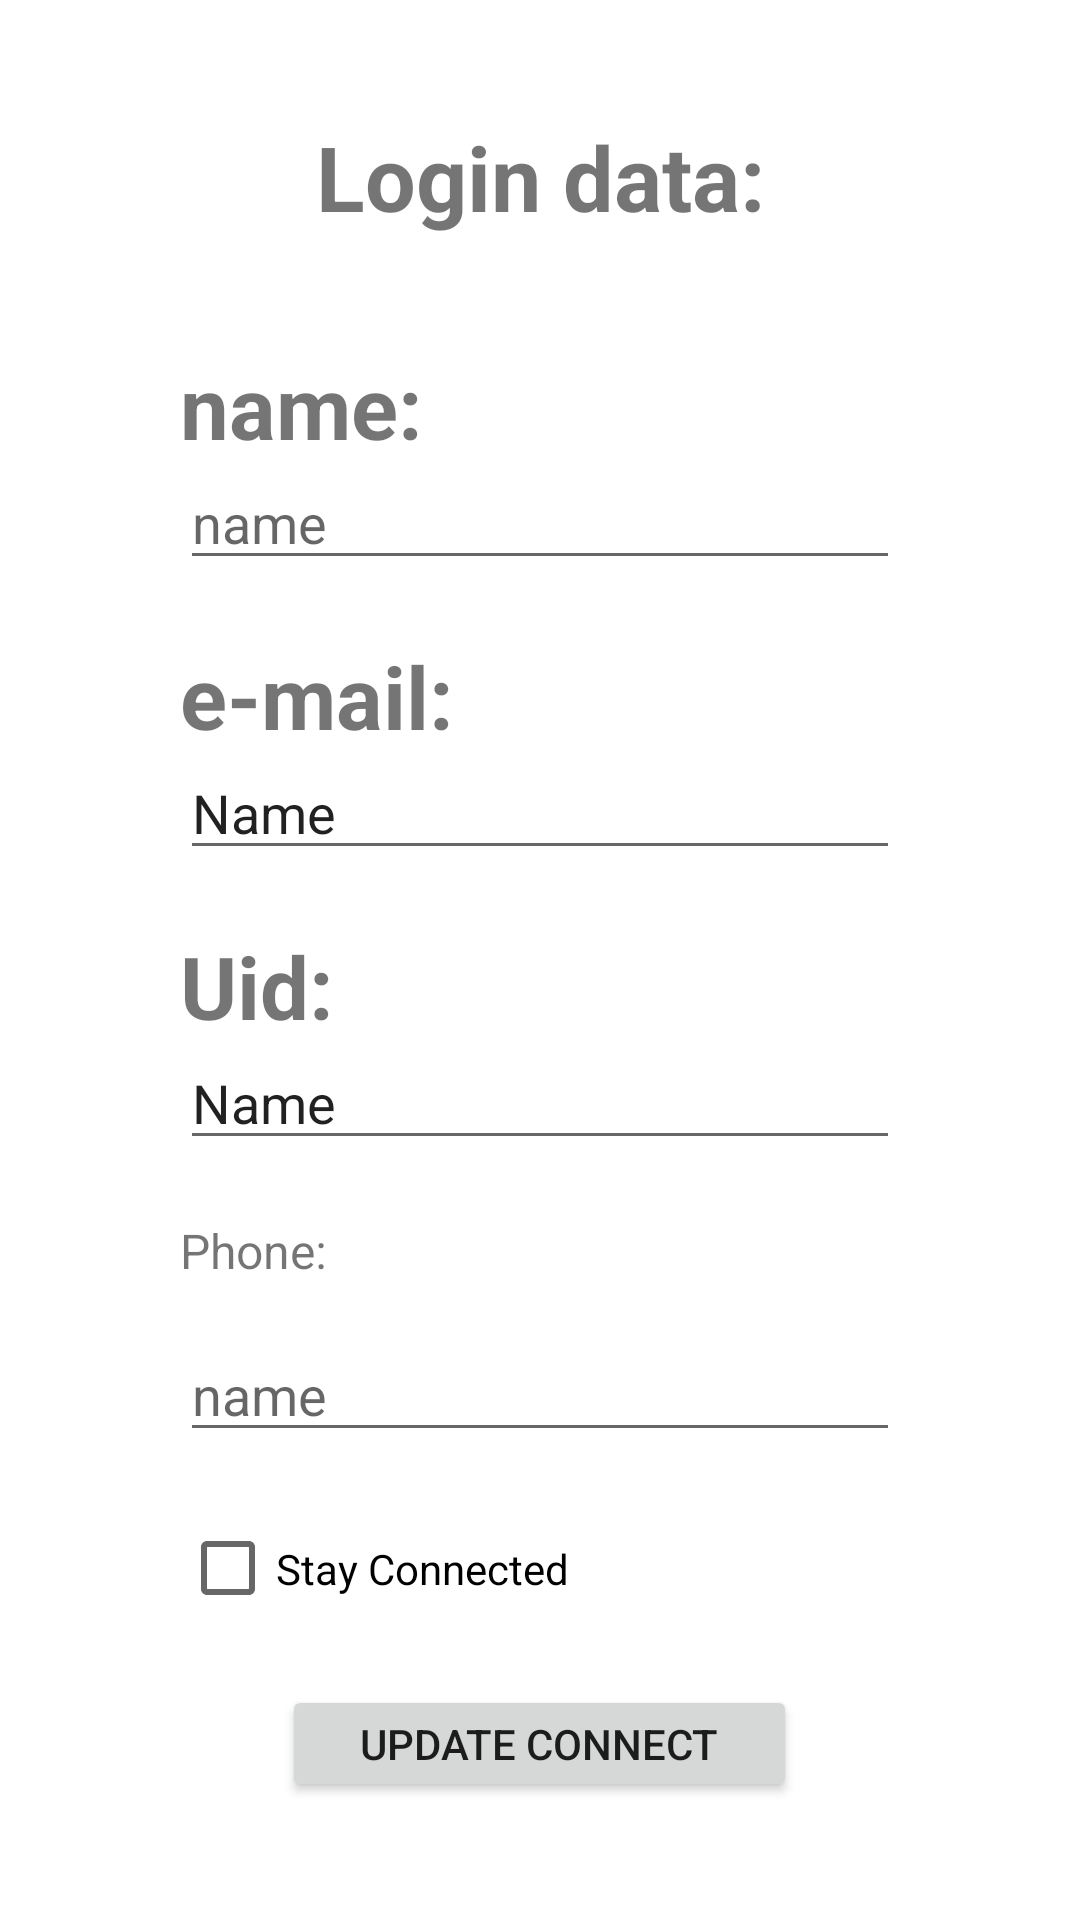

Produce the Android XML layout that renders to this screen, including the resource entries it uses.
<!-- AndroidManifest.xml: application theme Theme.MyDigitalPlanner -->
<!-- res/layout/activity_log_in_ok.xml -->
<?xml version="1.0" encoding="utf-8"?>
<LinearLayout xmlns:android="http://schemas.android.com/apk/res/android"
    xmlns:app="http://schemas.android.com/apk/res-auto"
    xmlns:tools="http://schemas.android.com/tools"
    android:layout_width="match_parent"
    android:layout_height="match_parent"
    android:orientation="horizontal"
    tools:context=".LogInOk">

    <Space
        android:layout_width="0dp"
        android:layout_height="match_parent"
        android:layout_weight="1" />

    <LinearLayout
        android:layout_width="0dp"
        android:layout_height="match_parent"
        android:layout_weight="4"
        android:orientation="vertical">

        <Space
            android:layout_width="match_parent"
            android:layout_height="0dp"
            android:layout_weight="1" />

        <TextView
            android:layout_width="match_parent"
            android:layout_height="0dp"
            android:layout_weight="1"
            android:gravity="center"
            android:text="Login data:"
            android:textSize="30sp"
            android:textStyle="bold" />

        <Space
            android:layout_width="match_parent"
            android:layout_height="0dp"
            android:layout_weight="1" />

        <TextView
            android:layout_width="match_parent"
            android:layout_height="0dp"
            android:layout_weight="1"
            android:autoSizeTextType="uniform"
            android:text="name:"
            android:textSize="16sp"
            android:textStyle="bold" />


        <EditText
            android:id="@+id/nameu"
            android:layout_width="match_parent"
            android:layout_height="0px"
            android:layout_weight="1"
            android:ems="10"
            android:hint="name"
            android:inputType="textPersonName" />

        <Space
            android:layout_width="match_parent"
            android:layout_height="0dp"
            android:layout_weight="0.5" />

        <TextView
            android:layout_width="match_parent"
            android:layout_height="0dp"
            android:layout_weight="1"
            android:text="e-mail:"
            android:autoSizeTextType="uniform"
            android:textStyle="bold" />

        <EditText
            android:id="@+id/emailu"
            android:layout_width="match_parent"
            android:layout_height="0px"
            android:layout_weight="1"
            android:ems="10"
            android:inputType="textPersonName"
            android:text="Name" />

        <Space
            android:layout_width="match_parent"
            android:layout_height="0dp"
            android:layout_weight="0.5" />

        <TextView
            android:layout_width="match_parent"
            android:layout_height="0dp"
            android:layout_weight="1"
            android:text="Uid:"
            android:autoSizeTextType="uniform"
            android:textStyle="bold" />

        <EditText
            android:id="@+id/uidu"
            android:layout_width="match_parent"
            android:layout_height="0px"
            android:layout_weight="1"
            android:ems="10"
            android:inputType="textPersonName"
            android:text="Name" />

        <Space
            android:layout_width="match_parent"
            android:layout_height="0dp"
            android:layout_weight="0.5" />

        <TextView
            android:layout_width="match_parent"
            android:layout_height="0px"
            android:layout_weight="1"
            android:text="Phone:"
            android:textSize="16sp" />

        <EditText
            android:id="@+id/phoneu"
            android:layout_width="match_parent"
            android:layout_height="0px"
            android:layout_weight="1"
            android:ems="10"
            android:hint="name"
            android:inputType="textPersonName" />

        <Space
            android:layout_width="match_parent"
            android:layout_height="0px"
            android:layout_weight="0.5" />

        <CheckBox
            android:id="@+id/cBconnectview"
            android:layout_width="match_parent"
            android:layout_height="0dp"
            android:layout_weight="1"
            android:text="Stay Connected" />

        <Space
            android:layout_width="match_parent"
            android:layout_height="0dp"
            android:layout_weight="0.5" />

        <LinearLayout
            android:layout_width="match_parent"
            android:layout_height="0dp"
            android:layout_weight="1"
            android:orientation="horizontal">

            <Space
                android:layout_width="0dp"
                android:layout_height="match_parent"
                android:layout_weight="1" />

            <Button
                android:layout_width="0dp"
                android:layout_height="match_parent"
                android:layout_weight="5"
                android:onClick="update"
                android:text="Update connect" />

            <Space
                android:layout_width="0dp"
                android:layout_height="match_parent"
                android:layout_weight="1" />

        </LinearLayout>

        <Space
            android:layout_width="match_parent"
            android:layout_height="0dp"
            android:layout_weight="1" />
    </LinearLayout>

    <Space
        android:layout_width="0dp"
        android:layout_height="match_parent"
        android:layout_weight="1" />

</LinearLayout>
<!-- resources referenced by this layout -->
<resources>
  <style name="Theme.MyDigitalPlanner" parent="Theme.MaterialComponents.DayNight.DarkActionBar">
          
          <item name="colorPrimary">@color/purple_500</item>
          <item name="colorPrimaryVariant">@color/purple_700</item>
          <item name="colorOnPrimary">@color/white</item>
          
          <item name="colorSecondary">@color/teal_200</item>
          <item name="colorSecondaryVariant">@color/teal_700</item>
          <item name="colorOnSecondary">@color/black</item>
          
          <item name="android:statusBarColor" tools:targetApi="l">?attr/colorPrimaryVariant</item>
          
      </style>
  <!-- not gathered from this repository: default colours our renderer supplied (Android Studio template values) -->
  <color name="purple_500">#FF6200EE</color>
  <color name="purple_700">#FF3700B3</color>
  <color name="teal_200">#FF03DAC5</color>
  <color name="teal_700">#FF018786</color>
  <color name="black">#FF000000</color>
  <color name="white">#FFFFFFFF</color>
</resources>
